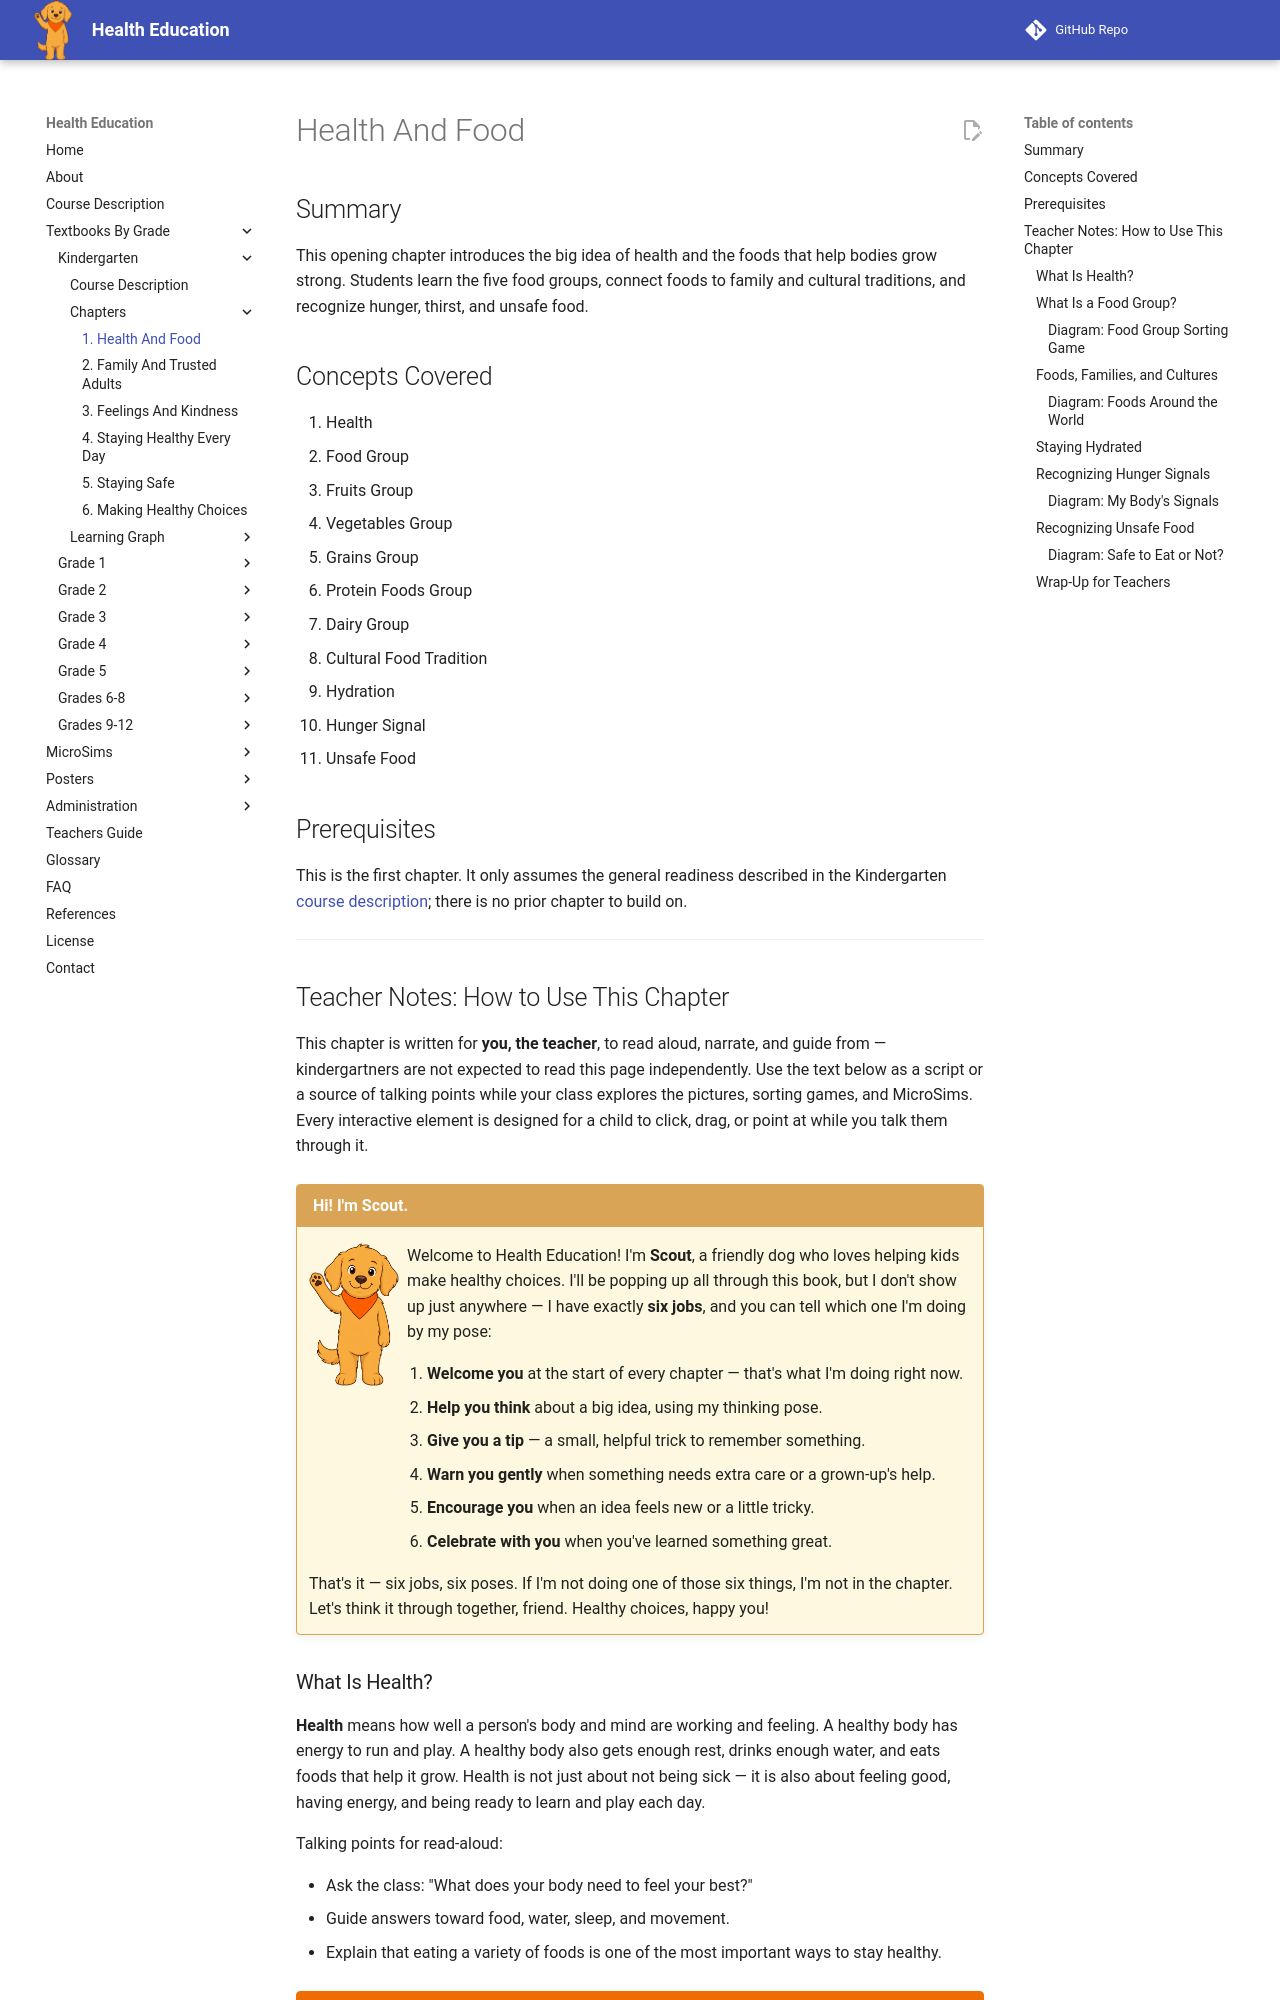

repository: dmccreary/health-education · page: bands/kindergarten/chapters/01-health-and-food/index.html · generator: mkdocs

---
title: Health and Food
description: An introduction to health and the five food groups for Kindergarten, covering food groups, cultural food traditions, hydration, hunger signals, and recognizing unsafe food.
generated_by: claude skill chapter-content-generator
date: 2026-07-06 14:29:20
version: 0.09
---

# Health And Food

## Summary

This opening chapter introduces the big idea of health and the foods that help bodies grow strong. Students learn the five food groups, connect foods to family and cultural traditions, and recognize hunger, thirst, and unsafe food.

## Concepts Covered

1. Health
2. Food Group
3. Fruits Group
4. Vegetables Group
5. Grains Group
6. Protein Foods Group
7. Dairy Group
8. Cultural Food Tradition
9. Hydration
10. Hunger Signal
11. Unsafe Food

## Prerequisites

This is the first chapter. It only assumes the general readiness described in the Kindergarten [course description](../../course-description.md); there is no prior chapter to build on.

---

## Teacher Notes: How to Use This Chapter

This chapter is written for **you, the teacher**, to read aloud, narrate, and guide from — kindergartners are not expected to read this page independently. Use the text below as a script or a source of talking points while your class explores the pictures, sorting games, and MicroSims. Every interactive element is designed for a child to click, drag, or point at while you talk them through it.

!!! mascot-welcome "Hi! I'm Scout."
    ![Scout the dog waving hello](../../../../img/mascot/welcome.png){ class="mascot-admonition-img" }
    Welcome to Health Education! I'm **Scout**, a friendly dog who loves helping kids make healthy choices. I'll be popping up all through this book, but I don't show up just anywhere — I have exactly **six jobs**, and you can tell which one I'm doing by my pose:

    1. **Welcome you** at the start of every chapter — that's what I'm doing right now.
    2. **Help you think** about a big idea, using my thinking pose.
    3. **Give you a tip** — a small, helpful trick to remember something.
    4. **Warn you gently** when something needs extra care or a grown-up's help.
    5. **Encourage you** when an idea feels new or a little tricky.
    6. **Celebrate with you** when you've learned something great.

    That's it — six jobs, six poses. If I'm not doing one of those six things, I'm not in the chapter. Let's think it through together, friend. Healthy choices, happy you!

### What Is Health?

**Health** means how well a person's body and mind are working and feeling. A healthy body has energy to run and play. A healthy body also gets enough rest, drinks enough water, and eats foods that help it grow. Health is not just about not being sick — it is also about feeling good, having energy, and being ready to learn and play each day.

Talking points for read-aloud:

- Ask the class: "What does your body need to feel your best?"
- Guide answers toward food, water, sleep, and movement.
- Explain that eating a variety of foods is one of the most important ways to stay healthy.

!!! mascot-thinking "Big Idea"
    ![Scout thinking](../../../../img/mascot/thinking.png){ class="mascot-admonition-img" }
    Health is like fuel for your whole day. The right foods help you run, jump, think, and grow!

### What Is a Food Group?

A **food group** is a collection of foods that give the body similar kinds of help. Grouping foods this way makes it easy to remember what a healthy plate looks like. There are five main food groups that Kindergartners should be able to name and recognize: the Fruits Group, the Vegetables Group, the Grains Group, the Protein Foods Group, and the Dairy Group.

Read the five food groups aloud together, pointing to pictures of real foods as you go. Encourage each child to name one food they have eaten from each group.

The following table lists each food group with example foods a Kindergartner will recognize:

| Food Group | What It Does for the Body | Example Foods |
|---|---|---|
| Fruits Group | Gives vitamins and natural sweetness | Apple, banana, orange, grapes |
| Vegetables Group | Gives vitamins and helps the body stay strong | Carrot, broccoli, corn, green beans |
| Grains Group | Gives energy to run and play | Bread, rice, oatmeal, pasta |
| Protein Foods Group | Helps muscles grow strong | Eggs, beans, chicken, peanut butter |
| Dairy Group | Helps build strong bones | Milk, cheese, yogurt |
